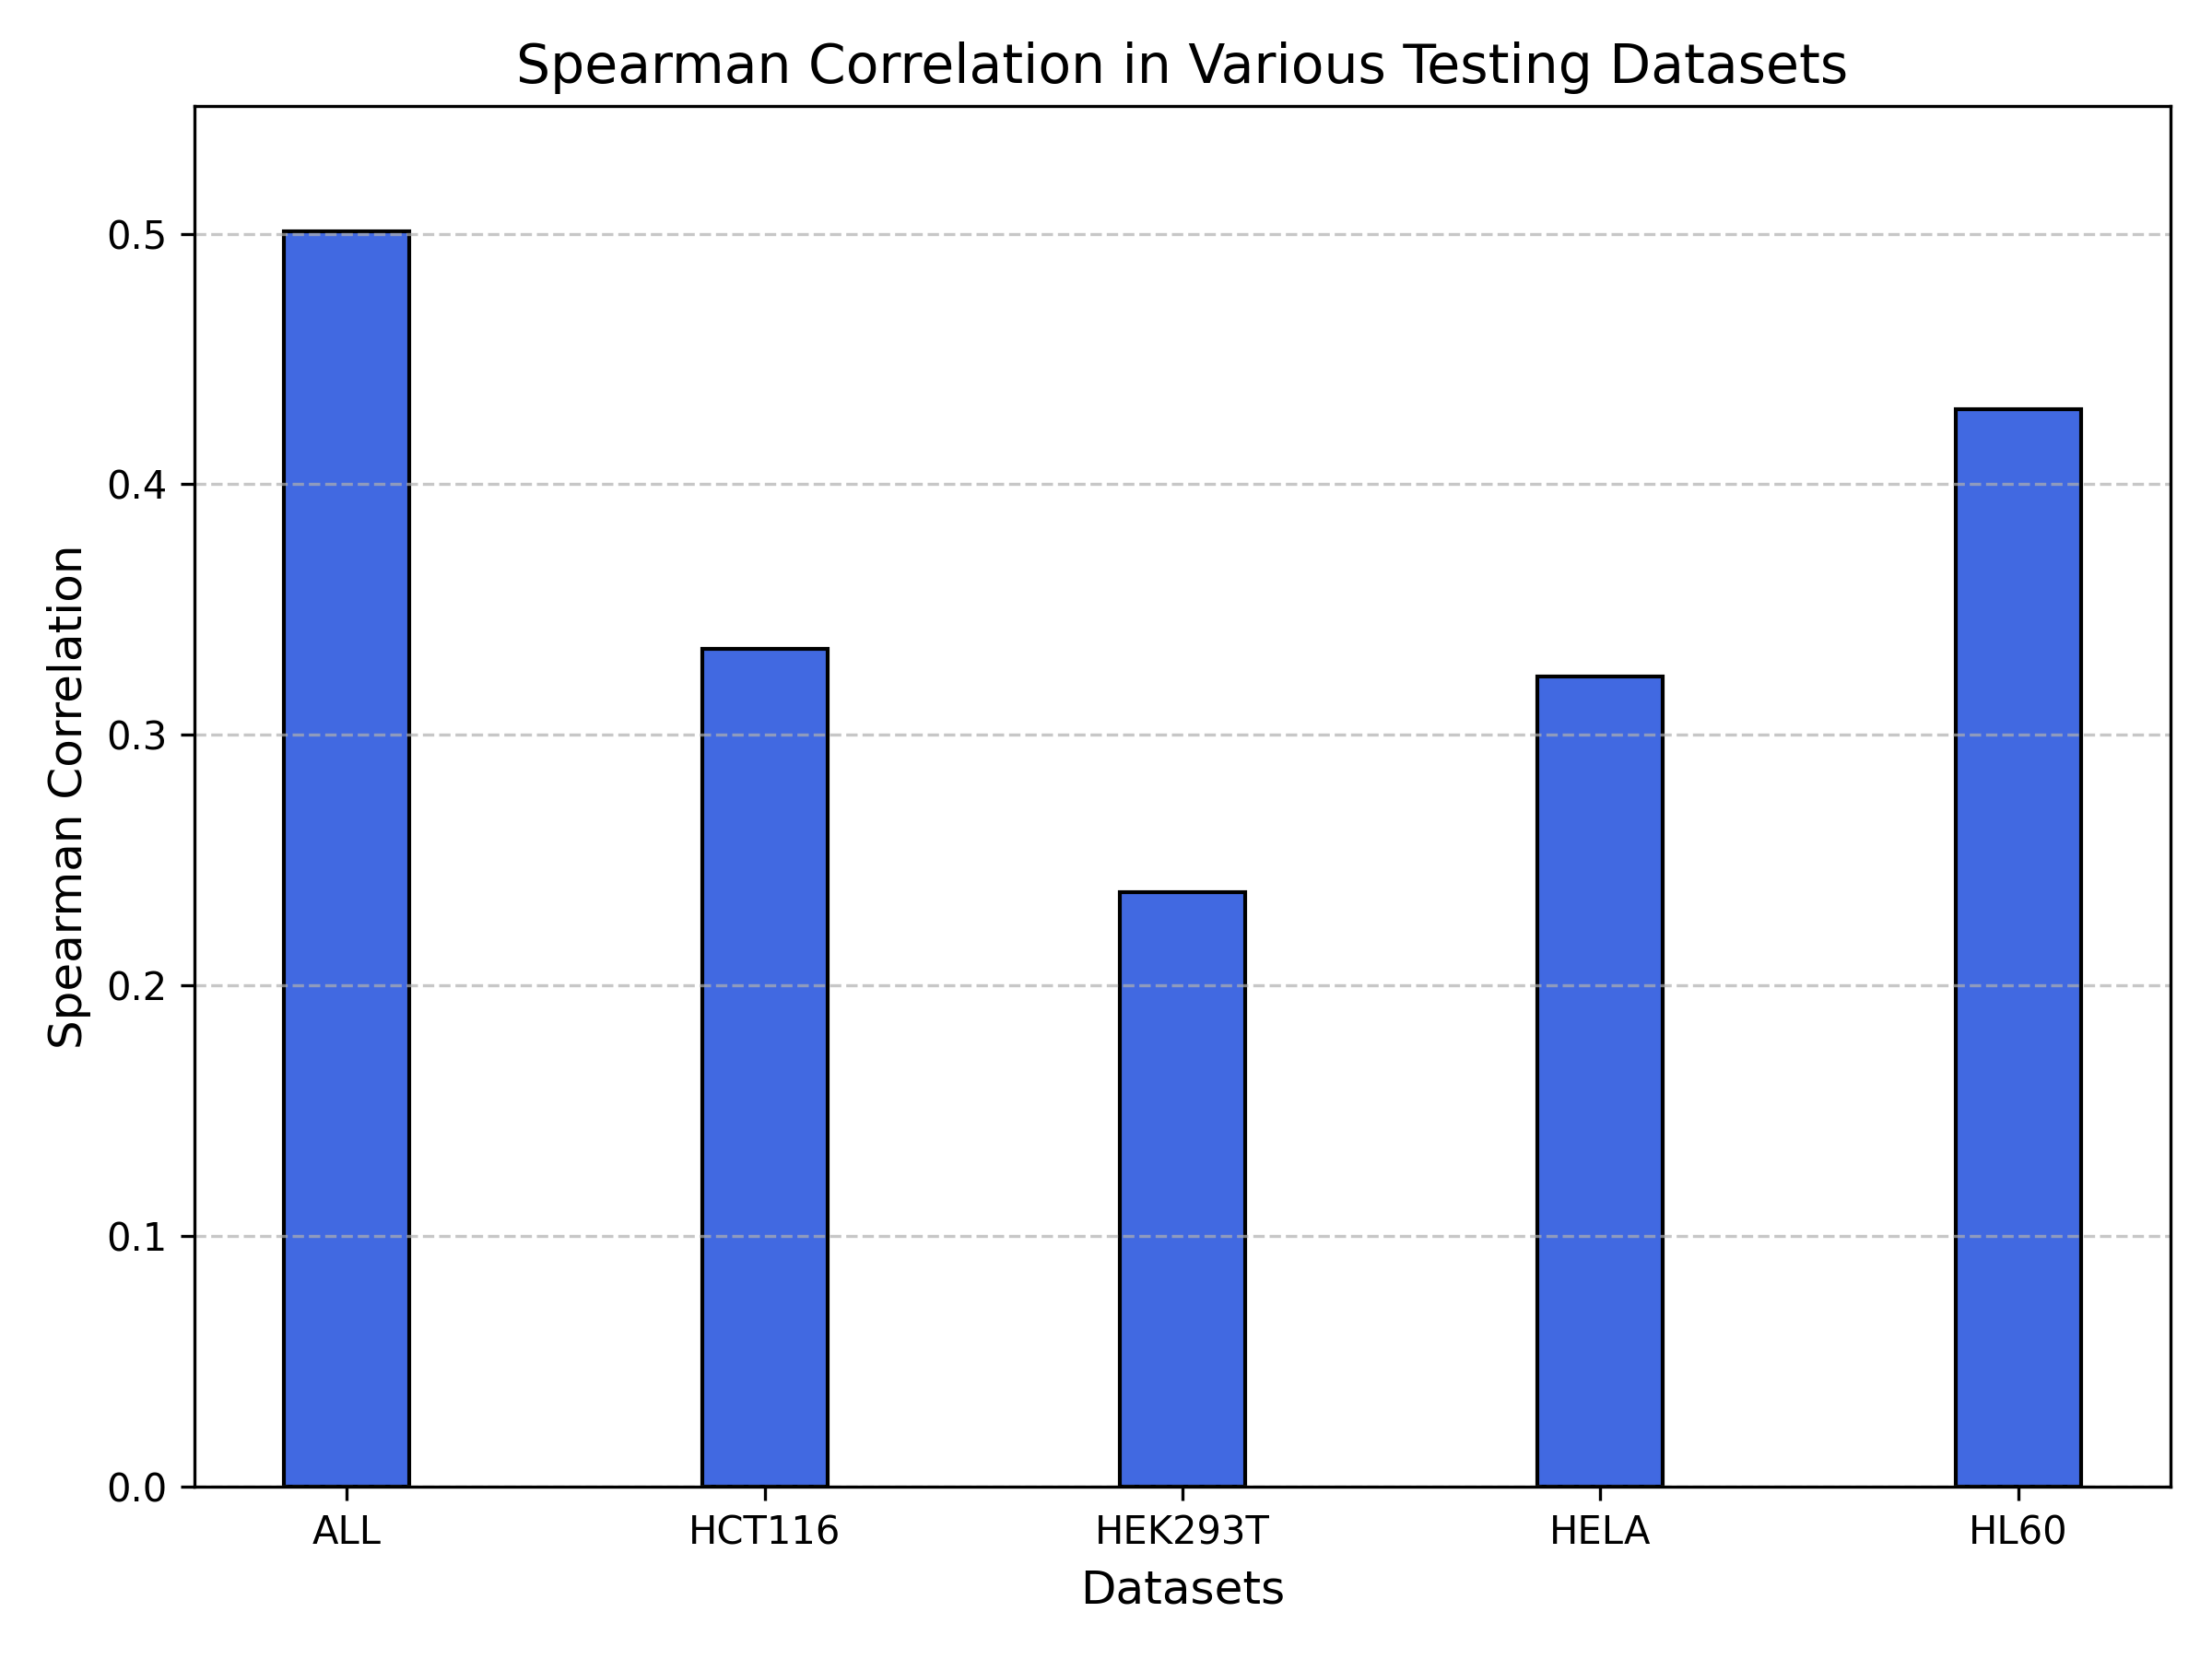

Source code (Python):
#!/usr/bin/env python3

import pandas as pd
import numpy as np
import matplotlib.pyplot as plt

# List of CSV file names
csv_files = [
    'ont_model_training_metrics.csv',
    'ont_hct116/ont_hct116_model_training_metrics.csv',
    'ont_hek293t/ont_hek293t_model_training_metrics.csv',
    'ont_hela/ont_hela_model_training_metrics.csv',
    'ont_hl60/ont_hl60_model_training_metrics.csv'
]

# List to store test_spearman values
test_spearman_values = []

# Extract the maximum test_spearman value from each CSV
for file in csv_files:
    df = pd.read_csv(file)
    test_spearman_values.append(df['test_spearman'].max())

# Labels for the datasets
labels = ['ALL', 'HCT116', 'HEK293T', 'HELA', 'HL60']

# Adjust the positions for the bars to reduce spacing
x_positions = np.arange(len(labels))

# Create the bar plot
plt.figure(figsize=(8, 6))
plt.yticks(np.arange(0, 1.1, step=0.1))  # Set label locations.

# Plot bars with reduced spacing
plt.bar(x_positions, test_spearman_values, color='royalblue', edgecolor='black', width=0.3)

# Set x-axis ticks and labels
plt.xticks(x_positions, labels)

# Add labels and title
plt.ylabel('Spearman Correlation', fontsize=12)
plt.xlabel('Datasets', fontsize=12)
plt.title('Spearman Correlation in Various Testing Datasets', fontsize=14)
plt.ylim(0, max(test_spearman_values) * 1.1)  # Adjust y-axis for better visualization
plt.grid(axis='y', linestyle='--', alpha=0.7)

# Save and show the plot
plt.tight_layout()
plt.savefig("spearman_comparison.png", dpi=300)
plt.show()
